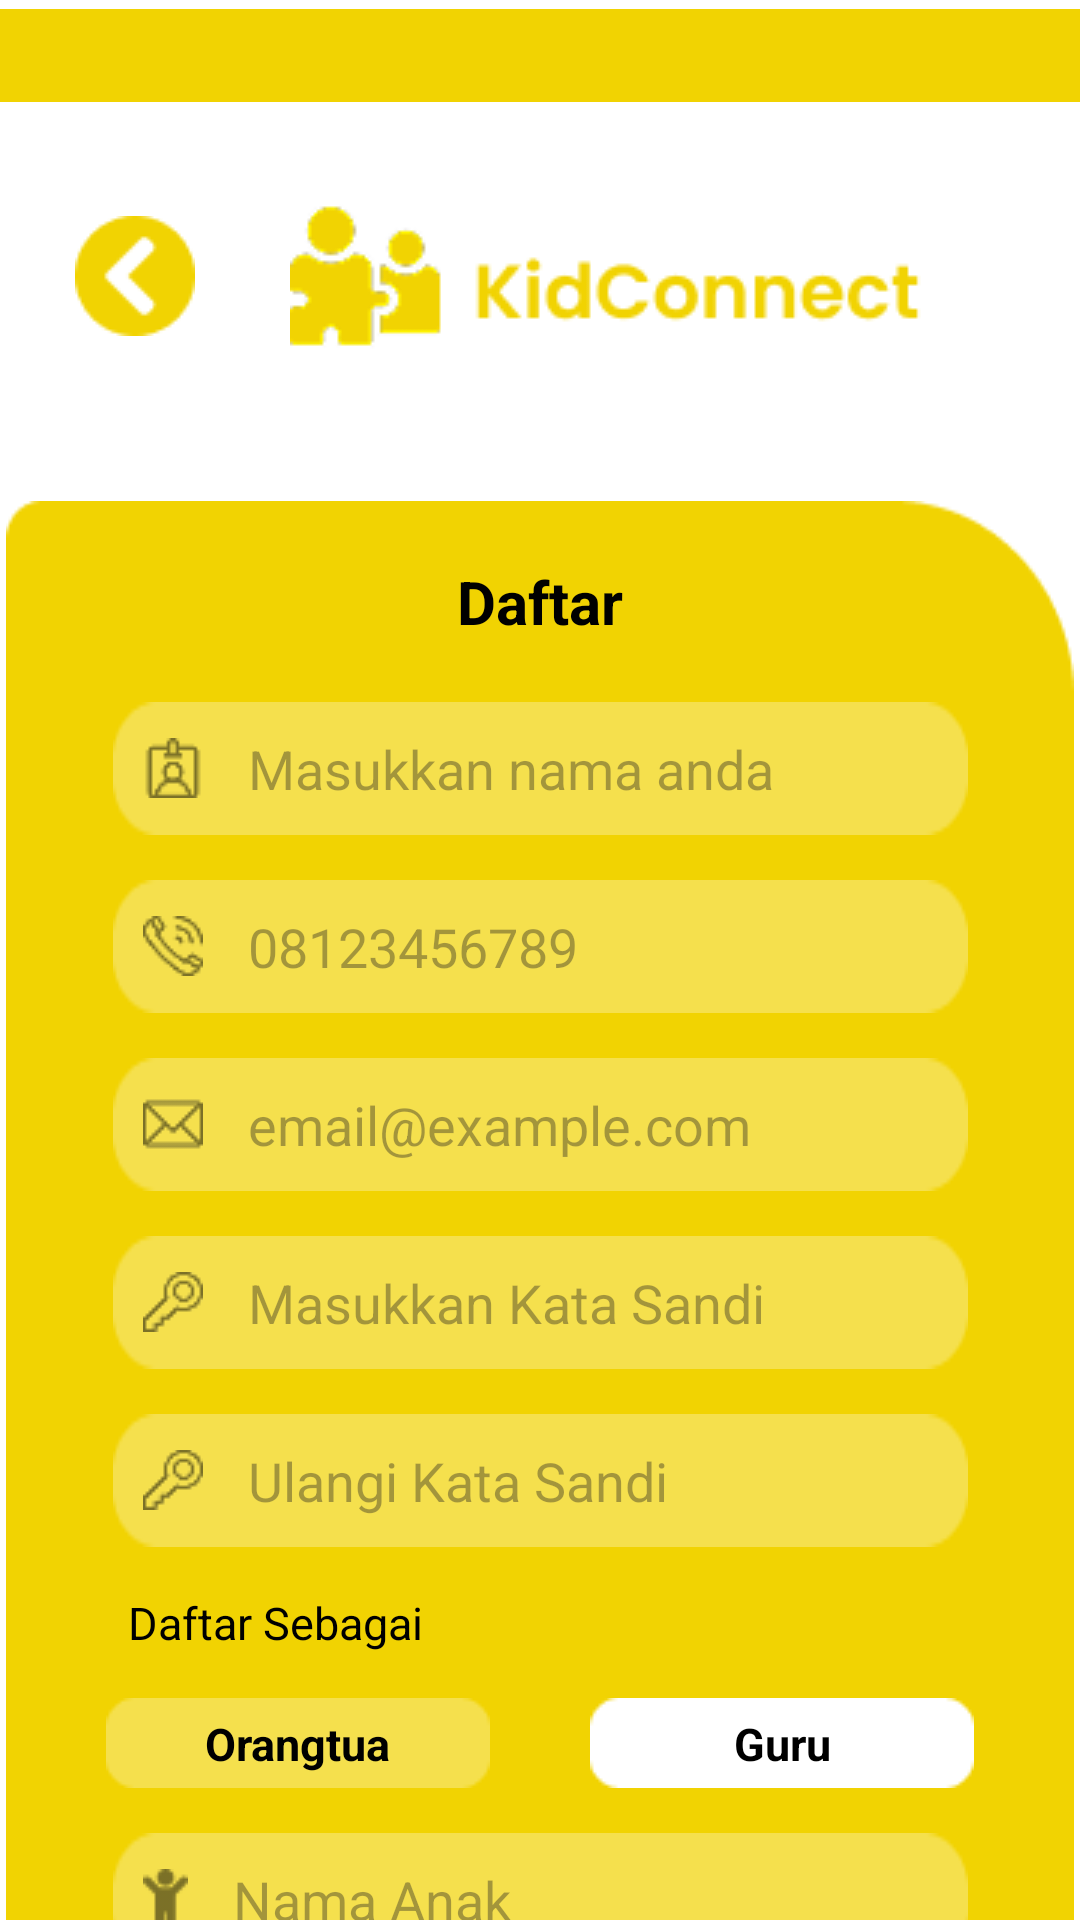

Here is an Android app screen rendered from its layout file. Give the layout XML and the strings, colors and styles it references.
<!-- AndroidManifest.xml: application theme Theme.kidconnect -->
<!-- res/layout/layout_register_ot.xml -->
<?xml version="1.0" encoding="utf-8"?>
<androidx.constraintlayout.widget.ConstraintLayout
    xmlns:android="http://schemas.android.com/apk/res/android"
    xmlns:app="http://schemas.android.com/apk/res-auto"
    android:layout_width="match_parent"
    android:layout_height="match_parent"
    android:background="@android:color/white">

    <ImageView
        android:id="@+id/topbar"
        android:layout_width="wrap_content"
        android:layout_height="wrap_content"
        android:src="@drawable/bg_topbar"
        app:layout_constraintEnd_toEndOf="parent"
        app:layout_constraintStart_toStartOf="parent"
        app:layout_constraintTop_toTopOf="parent" />

    <ImageButton
        android:id="@+id/back"
        android:layout_width="wrap_content"
        android:layout_height="wrap_content"
        android:layout_marginTop="35dp"
        android:layout_marginStart="25dp"
        android:background="@drawable/back_yellow"
        app:layout_constraintStart_toStartOf="parent"
        app:layout_constraintTop_toBottomOf="@id/topbar"/>

    <ImageView
        android:id="@+id/logo"
        android:layout_width="wrap_content"
        android:layout_height="wrap_content"
        android:layout_marginTop="30dp"
        android:layout_marginEnd="15dp"
        android:src="@drawable/connect_yellow"
        app:layout_constraintEnd_toEndOf="parent"
        app:layout_constraintStart_toEndOf="@id/back"
        app:layout_constraintTop_toBottomOf="@id/topbar" />

    <ImageView
        android:id="@+id/registerbg"
        android:layout_width="wrap_content"
        android:layout_height="550dp"
        android:layout_marginTop="50dp"
        android:src="@drawable/bg_register"
        android:scaleType="fitXY"
        app:layout_constraintEnd_toEndOf="parent"
        app:layout_constraintStart_toStartOf="parent"
        app:layout_constraintTop_toBottomOf="@id/logo" />

    <TextView
        android:id="@+id/registerfilltxt"
        android:layout_width="wrap_content"
        android:layout_height="wrap_content"
        android:layout_marginTop="20dp"
        android:text="Daftar"
        android:textColor="@color/black"
        android:textStyle="bold"
        android:textSize="20sp"
        app:layout_constraintEnd_toEndOf="@id/registerbg"
        app:layout_constraintStart_toStartOf="@id/registerbg"
        app:layout_constraintTop_toTopOf="@id/registerbg" />

    <EditText
        android:id="@+id/etRegUsername"
        android:layout_width="wrap_content"
        android:layout_height="wrap_content"
        android:layout_marginTop="20dp"
        android:background="@drawable/bg_input"
        android:drawableStart="@drawable/name"
        android:drawablePadding="15dp"
        android:hint="Masukkan nama anda"
        android:inputType="textPersonName"
        android:padding="10dp"
        app:layout_constraintEnd_toEndOf="@id/registerbg"
        app:layout_constraintStart_toStartOf="@id/registerbg"
        app:layout_constraintTop_toBottomOf="@id/registerfilltxt" />

    <EditText
        android:id="@+id/etPhone"
        android:layout_width="wrap_content"
        android:layout_height="wrap_content"
        android:layout_marginTop="15dp"
        android:hint="08123456789"
        android:inputType="phone"
        android:drawableStart="@drawable/phone"
        android:drawablePadding="15dp"
        android:padding="10dp"
        android:background="@drawable/bg_input"
        app:layout_constraintEnd_toEndOf="@id/registerbg"
        app:layout_constraintStart_toStartOf="@id/registerbg"
        app:layout_constraintTop_toBottomOf="@id/etRegUsername"/>

    <EditText
        android:id="@+id/etEmail"
        android:layout_width="wrap_content"
        android:layout_height="wrap_content"
        android:layout_marginTop="15dp"
        android:background="@drawable/bg_input"
        android:drawableStart="@drawable/mail"
        android:drawablePadding="15dp"
        android:hint="email@example.com"
        android:inputType="textEmailAddress"
        android:padding="10dp"
        app:layout_constraintEnd_toEndOf="@id/registerbg"
        app:layout_constraintStart_toStartOf="@id/registerbg"
        app:layout_constraintTop_toBottomOf="@id/etPhone" />

    <EditText
        android:id="@+id/etRegPassword"
        android:layout_width="wrap_content"
        android:layout_height="wrap_content"
        android:layout_marginTop="15dp"
        android:hint="Masukkan Kata Sandi"
        android:drawableStart="@drawable/key"
        android:drawablePadding="15dp"
        android:padding="10dp"
        android:background="@drawable/bg_input"
        android:inputType="textPassword"
        app:layout_constraintEnd_toEndOf="@id/registerbg"
        app:layout_constraintStart_toStartOf="@id/registerbg"
        app:layout_constraintTop_toBottomOf="@id/etEmail"/>

    <EditText
        android:id="@+id/etConfPassword"
        android:layout_width="wrap_content"
        android:layout_height="wrap_content"
        android:layout_marginTop="15dp"
        android:hint="Ulangi Kata Sandi"
        android:drawableStart="@drawable/key"
        android:drawablePadding="15dp"
        android:padding="10dp"
        android:background="@drawable/bg_input"
        android:inputType="textPassword"
        app:layout_constraintEnd_toEndOf="@id/registerbg"
        app:layout_constraintStart_toStartOf="@id/registerbg"
        app:layout_constraintTop_toBottomOf="@id/etRegPassword"/>

    <TextView
        android:id="@+id/tvtxtDaftar"
        android:layout_width="wrap_content"
        android:layout_height="wrap_content"
        android:layout_marginTop="15dp"
        android:layout_marginStart="5dp"
        android:text="Daftar Sebagai"
        android:textSize="15sp"
        android:textColor="@android:color/black"
        app:layout_constraintStart_toStartOf="@id/etConfPassword"
        app:layout_constraintTop_toBottomOf="@id/etConfPassword"/>

    <ImageButton
        android:id="@+id/ortu"
        android:layout_width="wrap_content"
        android:layout_height="wrap_content"
        android:layout_marginTop="15dp"
        android:background="@drawable/button_transparent"
        app:layout_constraintEnd_toStartOf="@id/guru"
        app:layout_constraintStart_toStartOf="@id/registerbg"
        app:layout_constraintTop_toBottomOf="@id/tvtxtDaftar" />

    <TextView
        android:id="@+id/txtortu"
        android:layout_width="wrap_content"
        android:layout_height="wrap_content"
        android:text="Orangtua"
        android:textColor="@color/black"
        android:textStyle="bold"
        android:textSize="15sp"
        app:layout_constraintEnd_toEndOf="@id/ortu"
        app:layout_constraintStart_toStartOf="@id/ortu"
        app:layout_constraintTop_toTopOf="@id/ortu"
        app:layout_constraintBottom_toBottomOf="@id/ortu"/>

    <ImageButton
        android:id="@+id/guru"
        android:layout_width="wrap_content"
        android:layout_height="wrap_content"
        android:layout_marginTop="15dp"
        android:background="@drawable/button_no_border"
        app:layout_constraintEnd_toEndOf="@id/registerbg"
        app:layout_constraintStart_toEndOf="@id/ortu"
        app:layout_constraintTop_toBottomOf="@id/tvtxtDaftar" />

    <TextView
        android:id="@+id/txtguru"
        android:layout_width="wrap_content"
        android:layout_height="wrap_content"
        android:text="Guru"
        android:textColor="@color/black"
        android:textStyle="bold"
        android:textSize="15sp"
        app:layout_constraintEnd_toEndOf="@id/guru"
        app:layout_constraintStart_toStartOf="@id/guru"
        app:layout_constraintTop_toTopOf="@id/guru"
        app:layout_constraintBottom_toBottomOf="@id/guru"/>

    <EditText
        android:id="@+id/etNamaAnak"
        android:layout_width="wrap_content"
        android:layout_height="wrap_content"
        android:layout_marginTop="15dp"
        android:hint="Nama Anak"
        android:inputType="textPersonName"
        android:drawableStart="@drawable/anak"
        android:drawablePadding="15dp"
        android:padding="10dp"
        android:background="@drawable/bg_input"
        app:layout_constraintEnd_toEndOf="@id/registerbg"
        app:layout_constraintStart_toStartOf="@id/registerbg"
        app:layout_constraintTop_toBottomOf="@id/ortu"/>

    <TextView
        android:id="@+id/tvtxtLogin"
        android:layout_width="wrap_content"
        android:layout_height="wrap_content"
        android:layout_marginTop="15dp"
        android:layout_marginEnd="50dp"
        android:text="Belum mempunyai akun?"
        android:textSize="12sp"
        android:textColor="@android:color/black"
        app:layout_constraintEnd_toEndOf="@id/registerbg"
        app:layout_constraintStart_toStartOf="@id/registerbg"
        app:layout_constraintTop_toBottomOf="@id/etNamaAnak"/>

    <TextView
        android:id="@+id/tvLogin"
        android:layout_width="wrap_content"
        android:layout_height="wrap_content"
        android:layout_marginTop="15dp"
        android:layout_marginStart="5dp"
        android:text="Masuk"
        android:textSize="12sp"
        android:textColor="@android:color/white"
        app:layout_constraintStart_toEndOf="@id/tvtxtLogin"
        app:layout_constraintTop_toBottomOf="@id/etNamaAnak"/>

    <ImageButton
        android:id="@+id/register"
        android:layout_width="wrap_content"
        android:layout_height="wrap_content"
        android:layout_marginTop="20dp"
        android:background="@drawable/button_white"
        app:layout_constraintEnd_toEndOf="parent"
        app:layout_constraintStart_toStartOf="parent"
        app:layout_constraintTop_toBottomOf="@id/registerbg"/>

    <TextView
        android:id="@+id/registertxt"
        android:layout_width="wrap_content"
        android:layout_height="wrap_content"
        android:text="Buat Akun"
        android:textColor="#F1D302"
        android:textStyle="bold"
        android:textSize="20sp"
        app:layout_constraintEnd_toEndOf="@id/register"
        app:layout_constraintStart_toStartOf="@id/register"
        app:layout_constraintTop_toTopOf="@id/register"
        app:layout_constraintBottom_toBottomOf="@id/register"/>

</androidx.constraintlayout.widget.ConstraintLayout>
<!-- resources referenced by this layout -->
<resources>
  <color name="black">#FF000000</color>
  <!-- drawable anak: png bitmap (drawable, 322 bytes) -->
  <!-- drawable back_yellow: png bitmap (drawable, 928 bytes) -->
  <!-- drawable bg_input: png bitmap (drawable, 614 bytes) -->
  <!-- drawable bg_register: png bitmap (drawable, 3106 bytes) -->
  <!-- drawable bg_topbar: png bitmap (drawable, 270 bytes) -->
  <!-- drawable button_no_border: png bitmap (drawable, 434 bytes) -->
  <!-- drawable button_transparent: png bitmap (drawable, 432 bytes) -->
  <!-- drawable button_white: png bitmap (drawable, 1548 bytes) -->
  <!-- drawable connect_yellow: png bitmap (drawable, 4801 bytes) -->
  <!-- drawable key: png bitmap (drawable, 619 bytes) -->
  <!-- drawable mail: png bitmap (drawable, 482 bytes) -->
  <!-- drawable name: png bitmap (drawable, 462 bytes) -->
  <!-- drawable phone: png bitmap (drawable, 635 bytes) -->
  <style name="Theme.kidconnect" parent="Base.Theme.kidconnect" />
  <style name="Base.Theme.kidconnect" parent="Theme.Material3.DayNight.NoActionBar">
          
          
      </style>
</resources>
